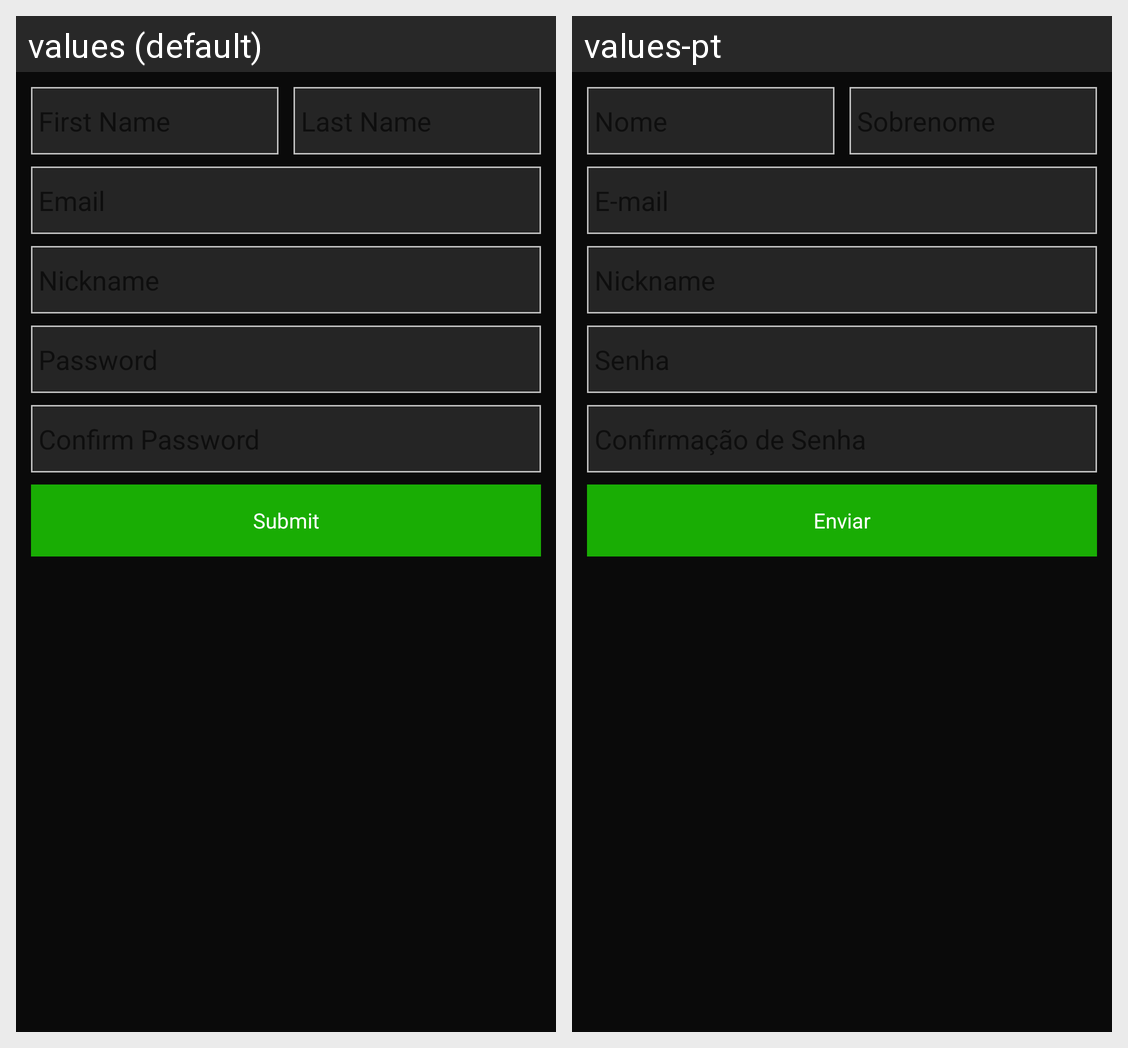

Locale-by-locale string values for the Android screen shown in this grid:
Android screen res/layout/activity_signup.xml rendered under 2 locales, left to right: values (default), values-pt. Device: Nexus 5 (rendered at 1080×1920; each locale shown at half size, 540×960, under a caption strip naming it); theme AppTheme.
Strings drawn on this screen, with the default value and each locale's value (text and hints the layout hard-codes, and strings that could not be matched under every locale, appear in the picture but are not listed):

first_name
  values: First Name
  values-pt: Nome

last_name
  values: Last Name
  values-pt: Sobrenome

email
  values: Email
  values-pt: E-mail

Nickname
  values: Nickname
  values-pt: Nickname  [not translated; the default value is used]

password
  values: Password
  values-pt: Senha

confirm_password
  values: Confirm Password
  values-pt: Confirmação de Senha

submit
  values: Submit
  values-pt: Enviar
